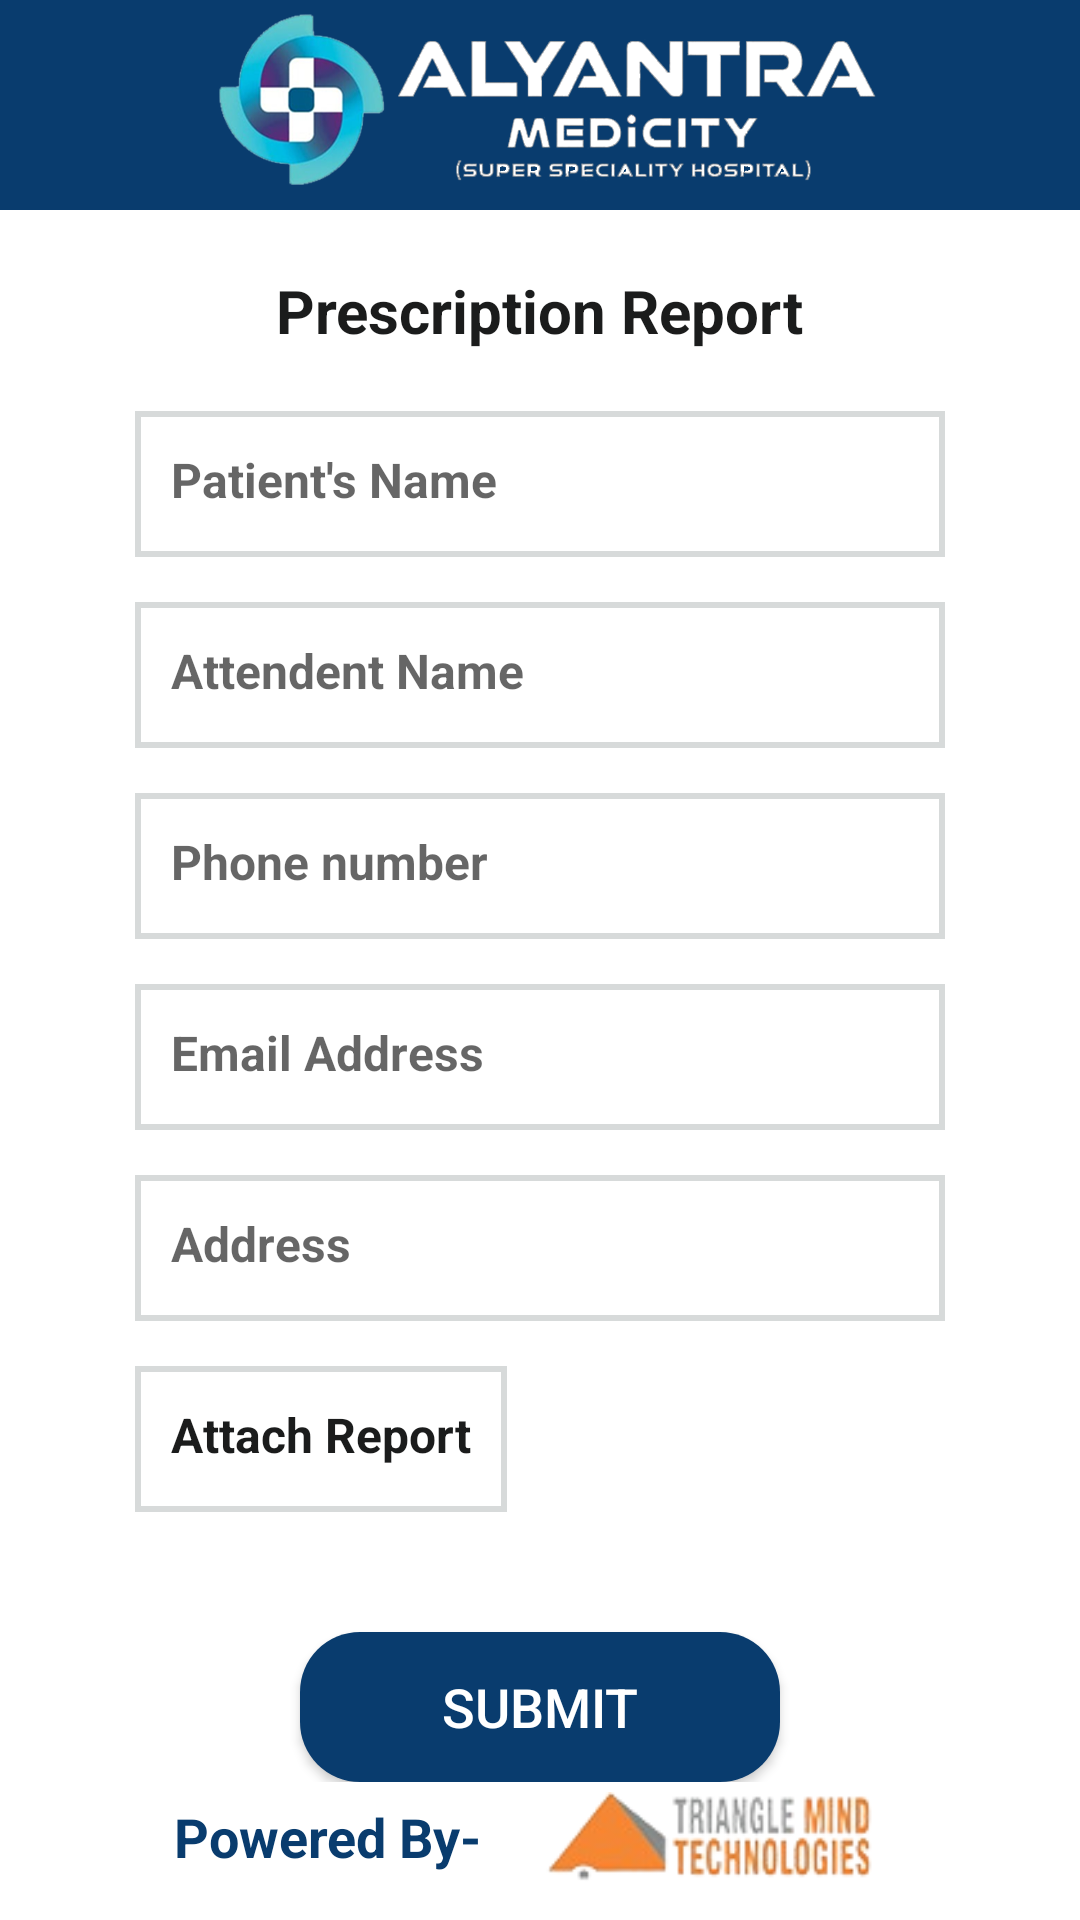

Layout XML and referenced resources for this Android screen:
<!-- AndroidManifest.xml: application theme Theme.AppointmentSystem -->
<!-- res/layout/activity_priscription_screen.xml -->
<?xml version="1.0" encoding="utf-8"?>
<androidx.appcompat.widget.LinearLayoutCompat xmlns:android="http://schemas.android.com/apk/res/android"
    xmlns:tools="http://schemas.android.com/tools"
    android:layout_width="match_parent"
    android:layout_height="match_parent"
    xmlns:app="http://schemas.android.com/apk/res-auto"
    android:orientation="vertical"
    tools:context=".Priscription_Screen">

    <androidx.appcompat.widget.AppCompatImageView
        android:layout_width="match_parent"
        android:layout_height="70dp"
        android:background="#093c6e"
        android:layout_marginTop="0dp"
        android:layout_marginEnd="0dp"
        android:layout_marginBottom="0dp"
        android:src="@drawable/alyantralogo"/>
    <TextView
        android:layout_width="wrap_content"
        android:layout_height="wrap_content"
        android:text="Prescription Report"
        android:gravity="center"
        android:textColor="#1B1C1C"
        android:layout_gravity="center"
        android:textSize="20sp"
        android:layout_marginTop="20dp"
        android:textStyle="bold" />

    <androidx.appcompat.widget.LinearLayoutCompat
        android:layout_width="match_parent"
        android:orientation="vertical"
        android:gravity="center"
        android:layout_marginTop="20dp"
        android:layout_gravity="center"
        android:layout_marginRight="45dp"
        android:layout_marginLeft="45dp"
        android:layout_height="wrap_content">
        <EditText
            android:id="@+id/patientName"
            android:layout_width="match_parent"
            android:layout_height="wrap_content"
            android:hint="Patient's Name"
            android:textSize="16sp"
            android:textStyle="bold"
            android:layout_marginTop="0dp"
            android:background="@drawable/textview_shape"
            />
        <EditText
            android:id="@+id/attendentName"
            android:layout_width="match_parent"
            android:layout_height="wrap_content"
            android:hint="Attendent Name"
            android:textSize="16sp"
            android:layout_marginTop="15dp"
            android:textStyle="bold"
            android:background="@drawable/textview_shape"
            />
        <EditText
            android:id="@+id/phoneNo"
            android:layout_width="match_parent"
            android:layout_height="wrap_content"
            android:hint="Phone number"
            android:textSize="16sp"
            android:layout_marginTop="15dp"
            android:textStyle="bold"
            android:inputType="number"
            android:background="@drawable/textview_shape"
            />
        <EditText
            android:id="@+id/emailAddress"
            android:layout_width="match_parent"
            android:layout_height="wrap_content"
            android:hint="Email Address"
            android:textSize="16sp"
            android:layout_marginTop="15dp"
            android:textStyle="bold"
            android:background="@drawable/textview_shape"
            />
        <EditText
            android:id="@+id/address"
        android:layout_width="match_parent"
        android:layout_height="wrap_content"
        android:hint="Address"
        android:textSize="16sp"
        android:layout_marginTop="15dp"
        android:textStyle="bold"
        android:background="@drawable/textview_shape"/>
        <androidx.appcompat.widget.LinearLayoutCompat
            android:layout_width="match_parent"
            android:orientation="horizontal"
            android:layout_marginTop="15dp"
            android:weightSum="2"
            android:layout_marginRight="0dp"
            android:layout_marginLeft="0dp"
            android:layout_height="wrap_content">
            <TextView
                android:id="@+id/selectbutton"
                android:layout_width="wrap_content"
                android:layout_height="wrap_content"
                android:text="Attach Report"
                android:textSize="16sp"
                android:textColor="#1B1C1C"
                android:layout_marginTop="0dp"
                android:textStyle="bold"
                android:background="@drawable/textview_shape"/>
            <ImageView
                android:id="@+id/image"
                android:layout_width="match_parent"
                android:layout_height="match_parent"
                android:layout_marginStart="0dp"
                android:layout_marginEnd="0dp" />
        </androidx.appcompat.widget.LinearLayoutCompat>
        <androidx.appcompat.widget.AppCompatButton
            android:layout_width="match_parent"
            android:layout_height="50dp"
            android:layout_gravity="center"
            android:id="@+id/submitBtn"
            android:gravity="center"
            android:layout_marginTop="40dp"
            android:layout_marginRight="55dp"
            android:layout_marginLeft="55dp"
            android:text="Submit"
            android:background="@drawable/button_shape2"
            android:textColor="@color/white"
            android:textSize="18sp"/>
    </androidx.appcompat.widget.LinearLayoutCompat>
    <androidx.constraintlayout.widget.ConstraintLayout
        android:layout_width="match_parent"
        android:layout_height="match_parent">
        
        <androidx.appcompat.widget.LinearLayoutCompat
            android:id="@+id/footer_layout"
            android:layout_width="match_parent"
            android:layout_height="?attr/actionBarSize"
            android:gravity="center"
            android:orientation="horizontal"
            android:padding="6dp"
            android:weightSum="2"
            app:layout_constraintBottom_toBottomOf="parent">
            <androidx.appcompat.widget.AppCompatTextView
                android:layout_width="wrap_content"
                android:layout_height="wrap_content"
                android:layout_marginTop="0dp"
                android:gravity="center"
                android:text="Powered By-"
                android:layout_marginEnd="10dp"
                android:textColor="#093c6e"
                android:textStyle="bold"
                android:textSize="18sp" />
            <androidx.appcompat.widget.AppCompatImageView
                android:layout_width="wrap_content"
                android:layout_height="30dp"
                android:gravity="center"
                android:layout_gravity="center"
                android:background="@color/white"
                android:src="@drawable/newtriangle"
                android:layout_marginTop="0dp"/>
        </androidx.appcompat.widget.LinearLayoutCompat>
    </androidx.constraintlayout.widget.ConstraintLayout>
</androidx.appcompat.widget.LinearLayoutCompat>
<!-- resources referenced by this layout -->
<resources>
  <color name="white">#FFFFFFFF</color>
  <!-- drawable alyantralogo: png bitmap (drawable-v24, 749339 bytes) -->
  <!-- drawable button_shape2 (drawable) -->
  <?xml version="1.0" encoding="utf-8"?>
  <shape xmlns:android="http://schemas.android.com/apk/res/android">
      <gradient android:startColor="#093c6e"
          android:endColor="#093c6e"
          android:type="linear"/>
      <corners android:radius="20dp"/>
  </shape>
  <!-- drawable newtriangle: png bitmap (drawable-v24, 10739 bytes) -->
  <!-- drawable textview_shape (drawable) -->
  <?xml version="1.0" encoding="utf-8"?>
  <shape xmlns:android="http://schemas.android.com/apk/res/android">
      <stroke android:color="#D7DADA" android:width="2dp"/>
      <padding android:bottom="15dp" android:left="12dp" android:right="12dp" android:top="12dp"/>
  </shape>
  <style name="Theme.AppointmentSystem" parent="Theme.MaterialComponents.DayNight.NoActionBar">
          
          <item name="colorPrimary">@color/purple_500</item>
          <item name="colorPrimaryVariant">@color/purple_700</item>
          <item name="colorOnPrimary">@color/white</item>
          
          <item name="colorSecondary">@color/teal_200</item>
          <item name="colorSecondaryVariant">@color/teal_700</item>
          <item name="colorOnSecondary">@color/black</item>
          
          <item name="android:statusBarColor" tools:targetApi="l">?attr/colorPrimaryVariant</item>
          
      </style>
  <color name="purple_500">#093c6e</color>
  <color name="purple_700">#093c6e</color>
  <color name="teal_200">#093c6e</color>
  <color name="teal_700">#093c6e</color>
  <color name="black">#093c6e</color>
</resources>
